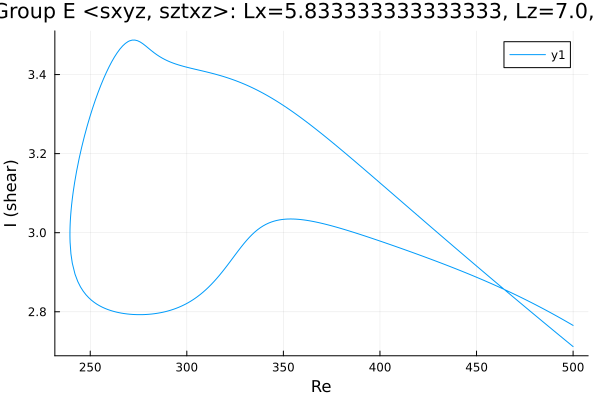

The file beside this chart, header and first rows:
Re, shear
500.0, 2.712
499.6, 2.714
498.2, 2.719
496.8, 2.725
495.4, 2.731
494, 2.736
492.5, 2.742
491.1, 2.748
489.7, 2.753
488.3, 2.759
486.9, 2.765
485.5, 2.77
484.1, 2.776
482.6, 2.782
481.2, 2.788
479.8, 2.793
478.4, 2.799
477, 2.805
475.6, 2.811
474.2, 2.816
472.7, 2.822
471.3, 2.828
469.9, 2.834
468.5, 2.839
467.1, 2.845
465.7, 2.851
464.3, 2.857
462.8, 2.863
461.4, 2.869
460, 2.874
458.6, 2.88
457.2, 2.886
455.8, 2.892
454.4, 2.898
452.9, 2.904
451.5, 2.909
450.1, 2.915
448.7, 2.921
447.3, 2.927
445.9, 2.933
444.5, 2.939
443, 2.945
441.6, 2.951
440.2, 2.957
438.8, 2.962
437.4, 2.968
436, 2.974
434.6, 2.98
433.1, 2.986
431.7, 2.992
430.3, 2.998
428.9, 3.004
427.5, 3.01
426.1, 3.016
424.7, 3.022
423.2, 3.028
421.8, 3.034
420.4, 3.04
419, 3.046
417.6, 3.052
... 378 more rows
